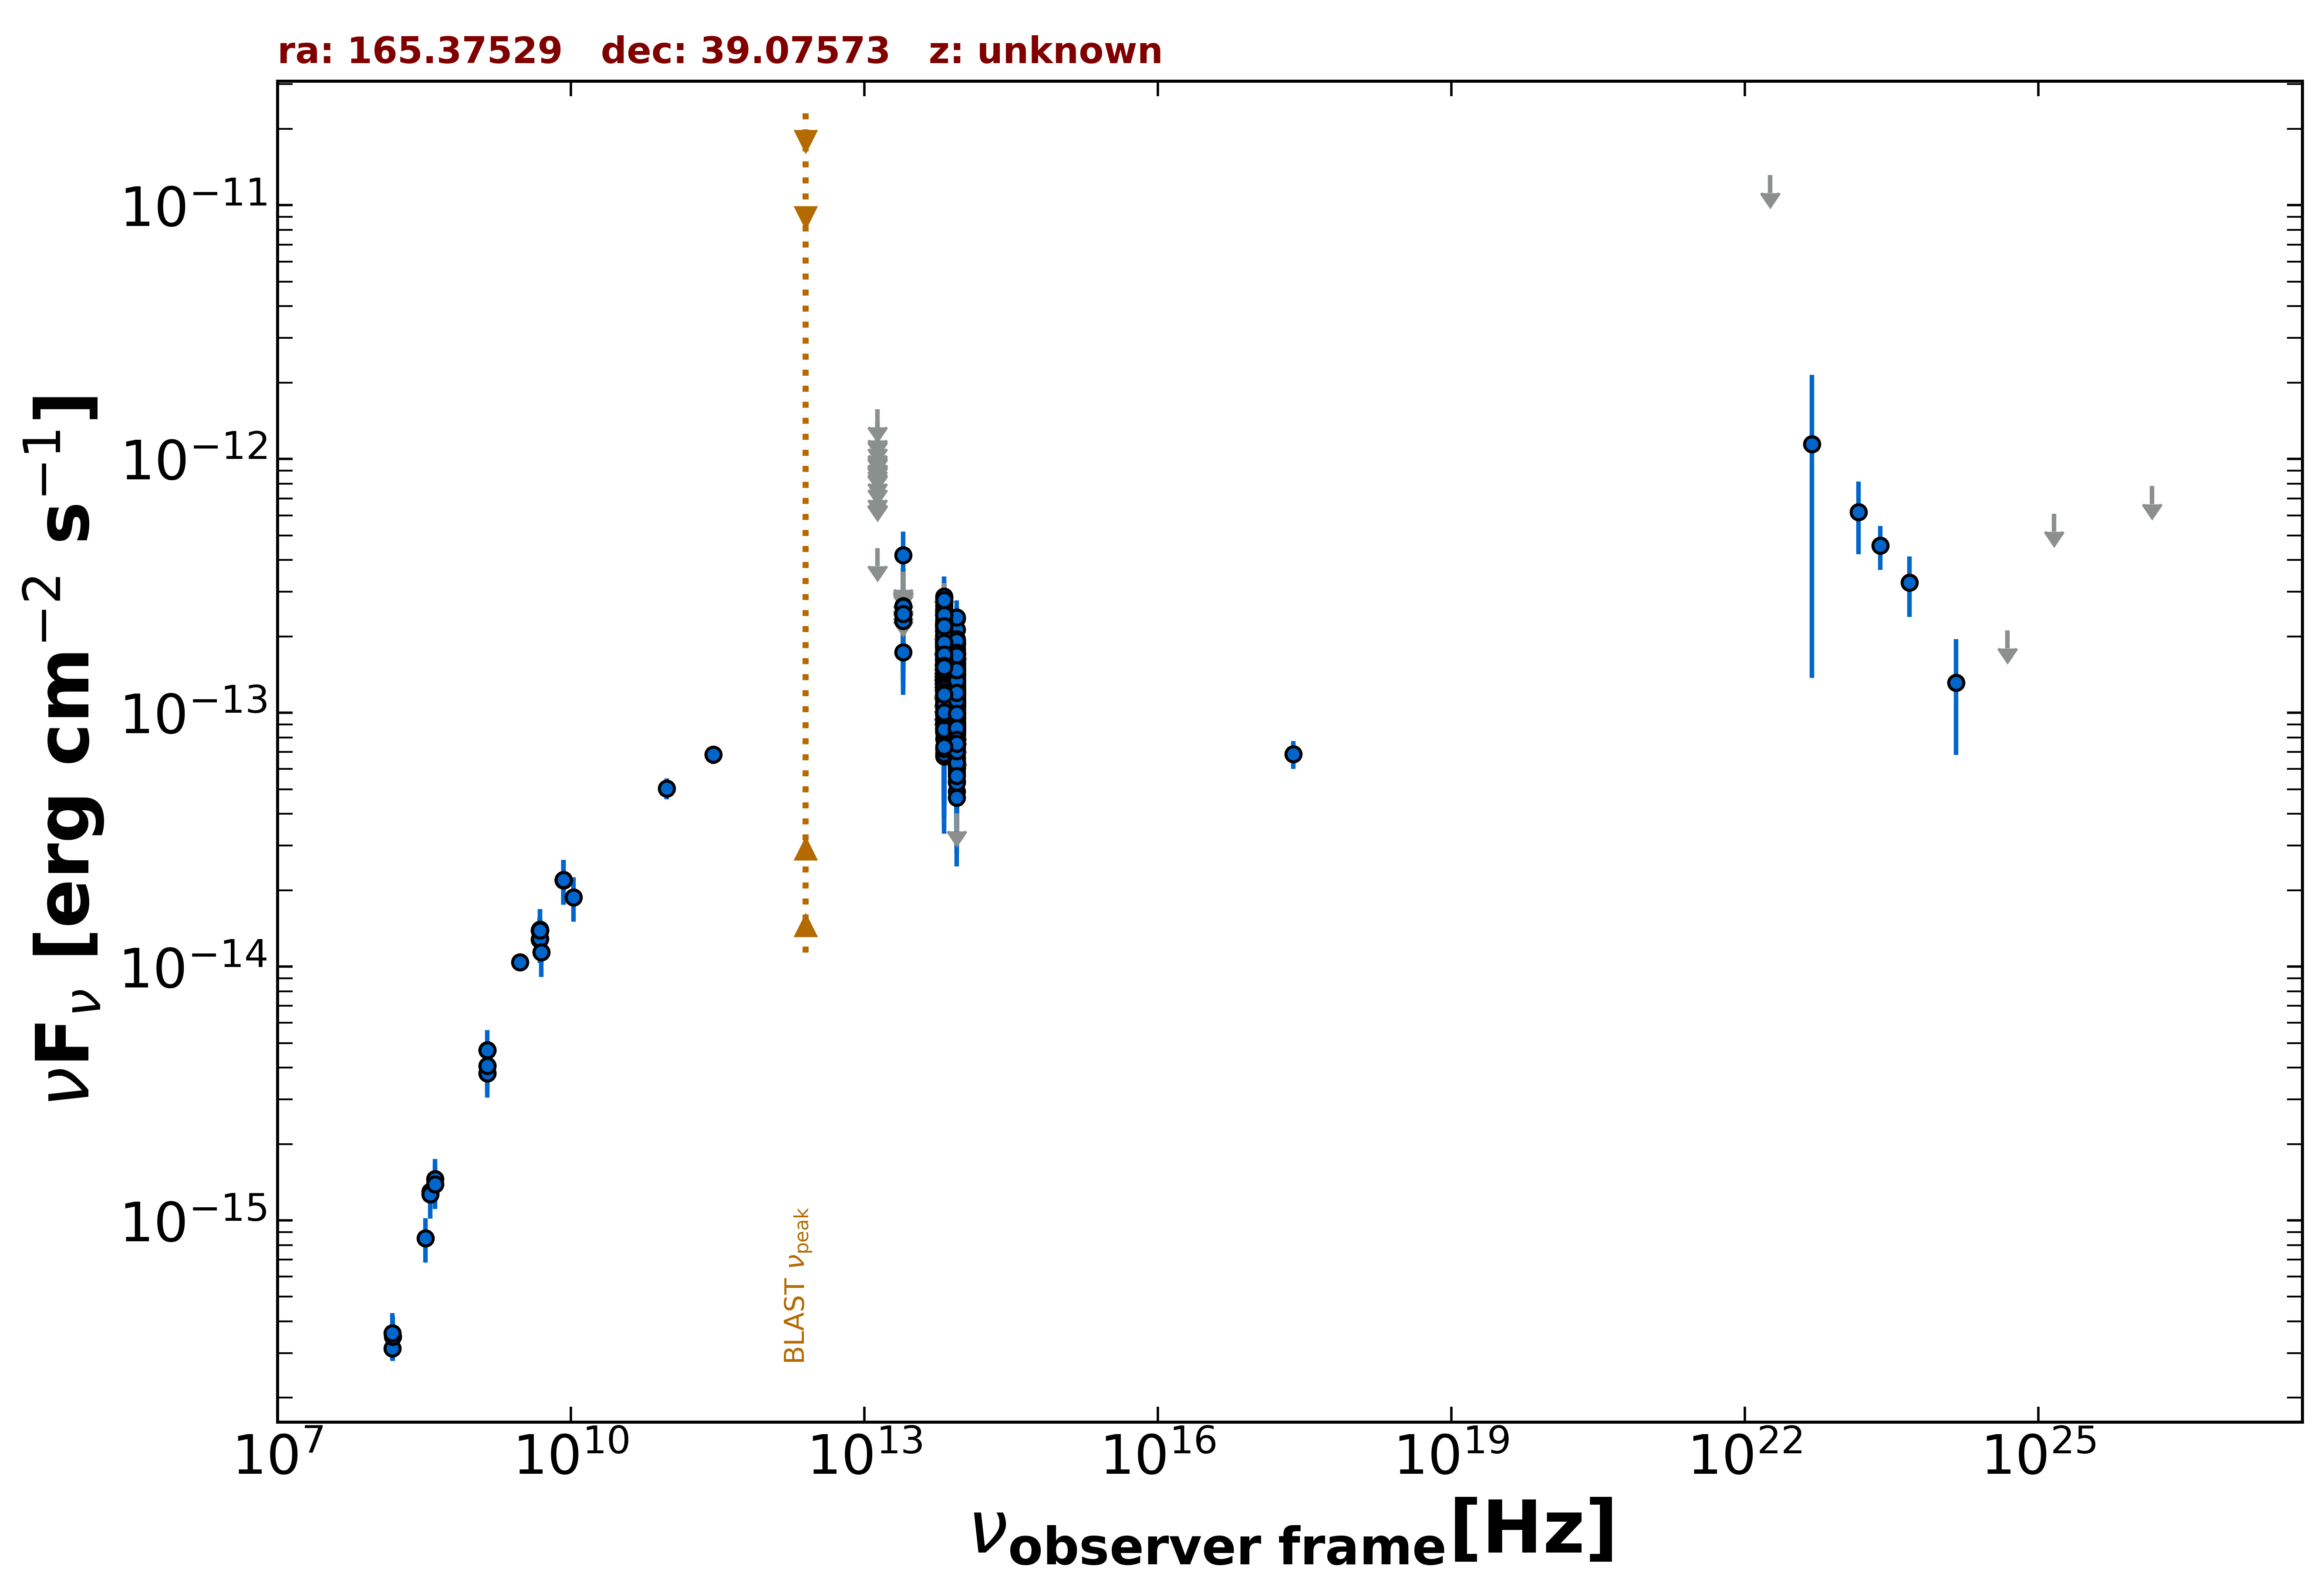

The file beside this chart, header and first rows:
freq., flux, err_flux, MJD_start, MJD_end, flag, catalog, reference
1.400e+09, 4.057e-15, 2.000e-18, 55000, 55000, , FIRST, White et al. 1997  ApJ  475 479
1.400e+09, 4.684e-15, 1.400e-16, 55000, 55000, , NVSS, Condon et al. 1998  AJ  115  1693
3.000e+09, 1.042e-14, 1.000e-17, 55000, 55000, , VLASSQL, Gordon et al. 2021  ApJS  255  30
2.418e+17, 6.878e-14, 8.680e-15, 55000, 55000, , WGACAT, White et al. 2000  VizieR  IX/31/wgacat
1.500e+08, 3.130e-16, 3.165e-17, 55000, 55000, , TGSS150, Intema et al. 2017  A&A  598  A781
8.400e+09, 2.191e-14, 0.000e+00, 55000, 55000, , CRATES, Healey et al. 2007  ApJS  171  61
4.800e+09, 1.277e-14, 1.150e-15, 55000, 55000, , GB6, Gregory et al. 1996  ApJS  103  427
4.800e+09, 1.387e-14, 1.680e-15, 55000, 55000, , GB87, Gregory et al. 1992  VizieR  VIII/14/j20…
4.850e+09, 1.387e-14, 0.000e+00, 55000, 55000, , NORTH20, White and Becker  1992  ApJS  79  331
1.400e+09, 3.808e-15, 0.000e+00, 55000, 55000, , NORTH20, White and Becker  1992  ApJS  79  331
3.650e+08, 1.299e-15, 0.000e+00, 55000, 55000, , NORTH20, White and Becker  1992  ApJS  79  331
2.850e+11, 6.840e-14, 5.700e-15, 57031, 57031, , ALMA, Bonato et al. 2019  MNRAS  485  1188
9.506e+10, 5.038e-14, 4.750e-15, 57031, 57031, , ALMA, Bonato et al. 2019  MNRAS  485  1188
8.817e+13, 1.175e-13, 2.000e-15, 55000, 55000, , UNWISE, Schlafly et al. 2019  ApJS  240  30
6.517e+13, 1.433e-13, 3.150e-15, 55000, 55000, , UNWISE, Schlafly et al. 2019  ApJS  240  30
8.817e+13, 9.928e-14, 4.920e-15, 55000, 55000, , WISE, Wright et al. 2010  AJ  140  1868
6.517e+13, 1.311e-13, 7.350e-15, 55000, 55000, , WISE, Wright et al. 2010  AJ  140  1868
2.498e+13, 1.730e-13, 2.880e-14, 55000, 55000, , WISE, Wright et al. 2010  AJ  140  1868
1.363e+13, 4.450e-13, 0.000e+00, 55000, 55000, UL, WISE, Wright et al. 2010  AJ  140  1868
8.817e+13, 6.212e-14, 2.031e-14, 56796, 56796, , NEOWISE, Mainzer et al. 2014  ApJ  792  30
6.517e+13, 1.903e-13, 4.875e-14, 56796, 56796, , NEOWISE, Mainzer et al. 2014  ApJ  792  30
8.817e+13, 9.648e-14, 2.152e-14, 56796, 56796, , NEOWISE, Mainzer et al. 2014  ApJ  792  30
6.517e+13, 1.821e-13, 5.060e-14, 56796, 56796, , NEOWISE, Mainzer et al. 2014  ApJ  792  30
8.817e+13, 9.472e-14, 2.189e-14, 56797, 56797, , NEOWISE, Mainzer et al. 2014  ApJ  792  30
6.517e+13, 1.623e-13, 4.325e-14, 56797, 56797, , NEOWISE, Mainzer et al. 2014  ApJ  792  30
8.817e+13, 1.055e-13, 2.334e-14, 56797, 56797, , NEOWISE, Mainzer et al. 2014  ApJ  792  30
6.517e+13, 2.104e-13, 3.840e-14, 56797, 56797, , NEOWISE, Mainzer et al. 2014  ApJ  792  30
8.817e+13, 9.711e-14, 2.331e-14, 56796, 56796, , NEOWISE, Mainzer et al. 2014  ApJ  792  30
6.517e+13, 1.216e-13, 3.519e-14, 56796, 56796, , NEOWISE, Mainzer et al. 2014  ApJ  792  30
8.817e+13, 1.199e-13, 2.140e-14, 56796, 56796, , NEOWISE, Mainzer et al. 2014  ApJ  792  30
6.517e+13, 1.574e-13, 4.950e-14, 56796, 56796, , NEOWISE, Mainzer et al. 2014  ApJ  792  30
8.817e+13, 1.080e-13, 2.980e-14, 56796, 56796, , NEOWISE, Mainzer et al. 2014  ApJ  792  30
6.517e+13, 1.519e-13, 5.175e-14, 56796, 56796, , NEOWISE, Mainzer et al. 2014  ApJ  792  30
8.817e+13, 6.054e-14, 2.570e-14, 56796, 56796, , NEOWISE, Mainzer et al. 2014  ApJ  792  30
6.517e+13, 8.376e-14, 4.027e-14, 56796, 56796, , NEOWISE, Mainzer et al. 2014  ApJ  792  30
8.817e+13, 8.816e-14, 2.678e-14, 56796, 56796, , NEOWISE, Mainzer et al. 2014  ApJ  792  30
6.517e+13, 1.400e-13, 3.185e-14, 56796, 56796, , NEOWISE, Mainzer et al. 2014  ApJ  792  30
8.817e+13, 1.159e-13, 2.552e-14, 56796, 56796, , NEOWISE, Mainzer et al. 2014  ApJ  792  30
6.517e+13, 6.740e-14, 3.408e-14, 56796, 56796, , NEOWISE, Mainzer et al. 2014  ApJ  792  30
8.817e+13, 1.116e-13, 2.097e-14, 57155, 57155, , NEOWISE, Mainzer et al. 2014  ApJ  792  30
6.517e+13, 2.024e-13, 3.580e-14, 57155, 57155, , NEOWISE, Mainzer et al. 2014  ApJ  792  30
8.817e+13, 1.533e-13, 2.555e-14, 57155, 57155, , NEOWISE, Mainzer et al. 2014  ApJ  792  30
6.517e+13, 1.442e-13, 4.035e-14, 57155, 57155, , NEOWISE, Mainzer et al. 2014  ApJ  792  30
8.817e+13, 9.946e-14, 2.358e-14, 57155, 57155, , NEOWISE, Mainzer et al. 2014  ApJ  792  30
6.517e+13, 2.193e-13, 6.940e-14, 57155, 57155, , NEOWISE, Mainzer et al. 2014  ApJ  792  30
8.817e+13, 1.305e-13, 2.185e-14, 57155, 57155, , NEOWISE, Mainzer et al. 2014  ApJ  792  30
6.517e+13, 8.485e-14, 4.118e-14, 57155, 57155, , NEOWISE, Mainzer et al. 2014  ApJ  792  30
8.817e+13, 1.106e-13, 1.967e-14, 57155, 57155, , NEOWISE, Mainzer et al. 2014  ApJ  792  30
6.517e+13, 2.187e-13, 3.400e-14, 57155, 57155, , NEOWISE, Mainzer et al. 2014  ApJ  792  30
8.817e+13, 8.775e-14, 2.122e-14, 57155, 57155, , NEOWISE, Mainzer et al. 2014  ApJ  792  30
6.517e+13, 2.096e-13, 3.255e-14, 57155, 57155, , NEOWISE, Mainzer et al. 2014  ApJ  792  30
8.817e+13, 1.063e-13, 2.129e-14, 57155, 57155, , NEOWISE, Mainzer et al. 2014  ApJ  792  30
6.517e+13, 1.064e-13, 4.796e-14, 57155, 57155, , NEOWISE, Mainzer et al. 2014  ApJ  792  30
8.817e+13, 1.066e-13, 2.558e-14, 57155, 57155, , NEOWISE, Mainzer et al. 2014  ApJ  792  30
6.517e+13, 2.161e-13, 6.750e-14, 57155, 57155, , NEOWISE, Mainzer et al. 2014  ApJ  792  30
8.817e+13, 1.100e-13, 2.070e-14, 57155, 57155, , NEOWISE, Mainzer et al. 2014  ApJ  792  30
6.517e+13, 2.261e-13, 4.145e-14, 57155, 57155, , NEOWISE, Mainzer et al. 2014  ApJ  792  30
8.817e+13, 1.199e-13, 3.263e-14, 57155, 57155, , NEOWISE, Mainzer et al. 2014  ApJ  792  30
6.517e+13, 1.860e-13, 3.600e-14, 57155, 57155, , NEOWISE, Mainzer et al. 2014  ApJ  792  30
8.817e+13, 1.314e-13, 2.185e-14, 57155, 57155, , NEOWISE, Mainzer et al. 2014  ApJ  792  30
... 541 more rows
